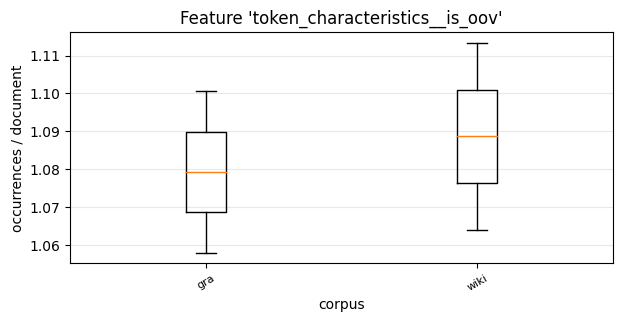

Values plotted in this chart, from the file beside it:
, 0, 1
gra, 1.058, 1.101
wiki, 1.064, 1.113
